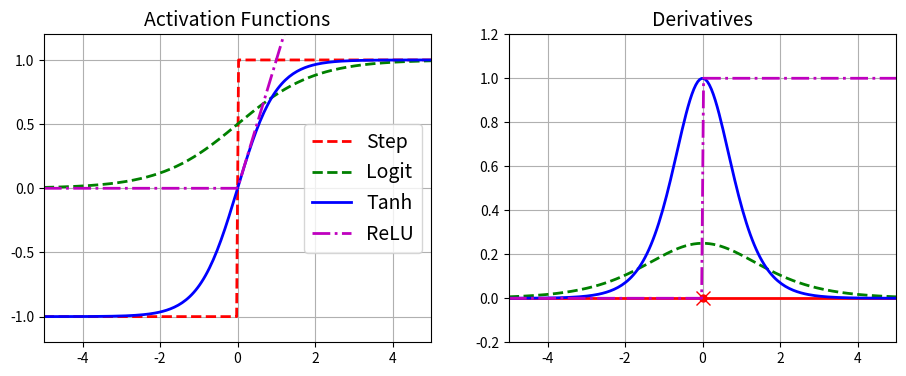

Write the Python code that produced this figure.
"""
Multi-layer Perceptron and Backpropagation
------------------------------------------
MLP consists of an input layer, one or more LTU layers - hidden layers, and one final LTU layer called output layer.
Bias neuron is included in every layer except the output layer
Layers are fully connected together
DNN (Deep Neural Network) is an ANN with two or more hidden layers.

How to train MLPs?
-> Using Backpropagation (Gradient Descent using reverse-mode autodiff)
   Ref: https://ayearofai.com/rohan-lenny-1-neural-networks-the-backpropagation-algorithm-explained-abf4609d4f9d

General ideas behind backpropagation algorithm:
    - Each training instance is used to make prediction (forward pass)
    - Measuring the error
    - Go through each layer in reversed order to measure the error contribution from each connection (reverse pass)
    - Tweak the connection weights to reduce the error (Gradient Descent)

In order for the backpropagation algorithm to work properly, we need to change the activation function
from a simple 'step function' to 'logistic function (sigmoid function)'. The reason is that Gradient Descent cannot
work with sign function which contains only flat segments.

Common activation functions:
    - Logistic function / Sigmoid function: https://en.wikipedia.org/wiki/Sigmoid_function
    - Hyperbolic tangent function: http://functions.wolfram.com/ElementaryFunctions/Tanh/introductions/Tanh/ShowAll.html
    - ReLU function (Rectifier Linear Unit): https://en.wikipedia.org/wiki/Rectifier_(neural_networks)

- MLPs are mainly used for classification tasks
- Each output is corresponding to a different binary class
- If the classes are exclusive, the output layer is modified by replacing the individual activation
  functions by a shared softmax function. The output of each neuron corresponds to the estimated
  probability of the corresponding class. In Scikit Learn, softmax layer is used when we execute
  predict_proba() method.

FNN (Feedforward neural network): the signal goes in only one direction from the input layer to output layer.
"""

import numpy as np
import matplotlib.pyplot as plt


def logit(z):
    return 1 / (1 + np.exp(-z))


def relu(z):
    return np.maximum(0, z)


def derivative(f, z, eps=0.000001):
    return (f(z + eps) - f(z - eps)) / (2 * eps)


z = np.linspace(-5, 5, 200)

plt.figure(figsize=(11, 4))

plt.subplot(121)
plt.plot(z, np.sign(z), "r--", linewidth=2, label="Step")
plt.plot(z, logit(z), "g--", linewidth=2, label='Logit')
plt.plot(z, np.tanh(z), "b-", linewidth=2, label='Tanh')
plt.plot(z, relu(z), "m-.", linewidth=2, label='ReLU')
plt.grid(True)
plt.legend(loc="center right", fontsize=14)
plt.title("Activation Functions", fontsize=14)
plt.axis([-5, 5, -1.2, 1.2])

plt.subplot(122)
plt.plot(z, derivative(np.sign, z), "r-", linewidth=2, label="Step")
plt.plot(0, 0, "ro", markersize=5)
plt.plot(0, 0, "rx", markersize=10)
plt.plot(z, derivative(logit, z), "g--", linewidth=2, label="Logit")
plt.plot(z, derivative(np.tanh, z), "b-", linewidth=2, label="Tanh")
plt.plot(z, derivative(relu, z), "m-.", linewidth=2, label="ReLU")
plt.grid(True)
plt.title("Derivatives", fontsize=14)
plt.axis([-5, 5, -0.2, 1.2])

plt.show()
